3-way image classification set "dataset" from GitHub (Sebadam2010/RL_Car_Classification_Project); label vocabulary: Dominus, Fennec, Octane.

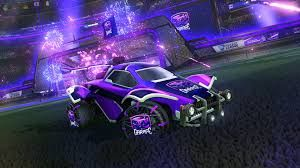
Label: Octane

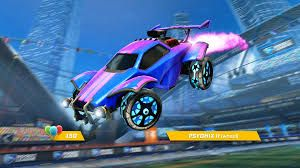
Label: Octane

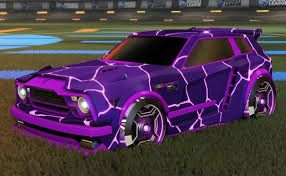
Label: Fennec

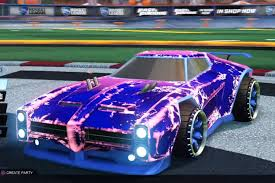
Label: Dominus

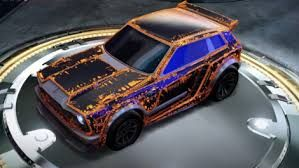
Label: Fennec

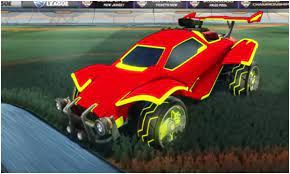
Label: Octane
